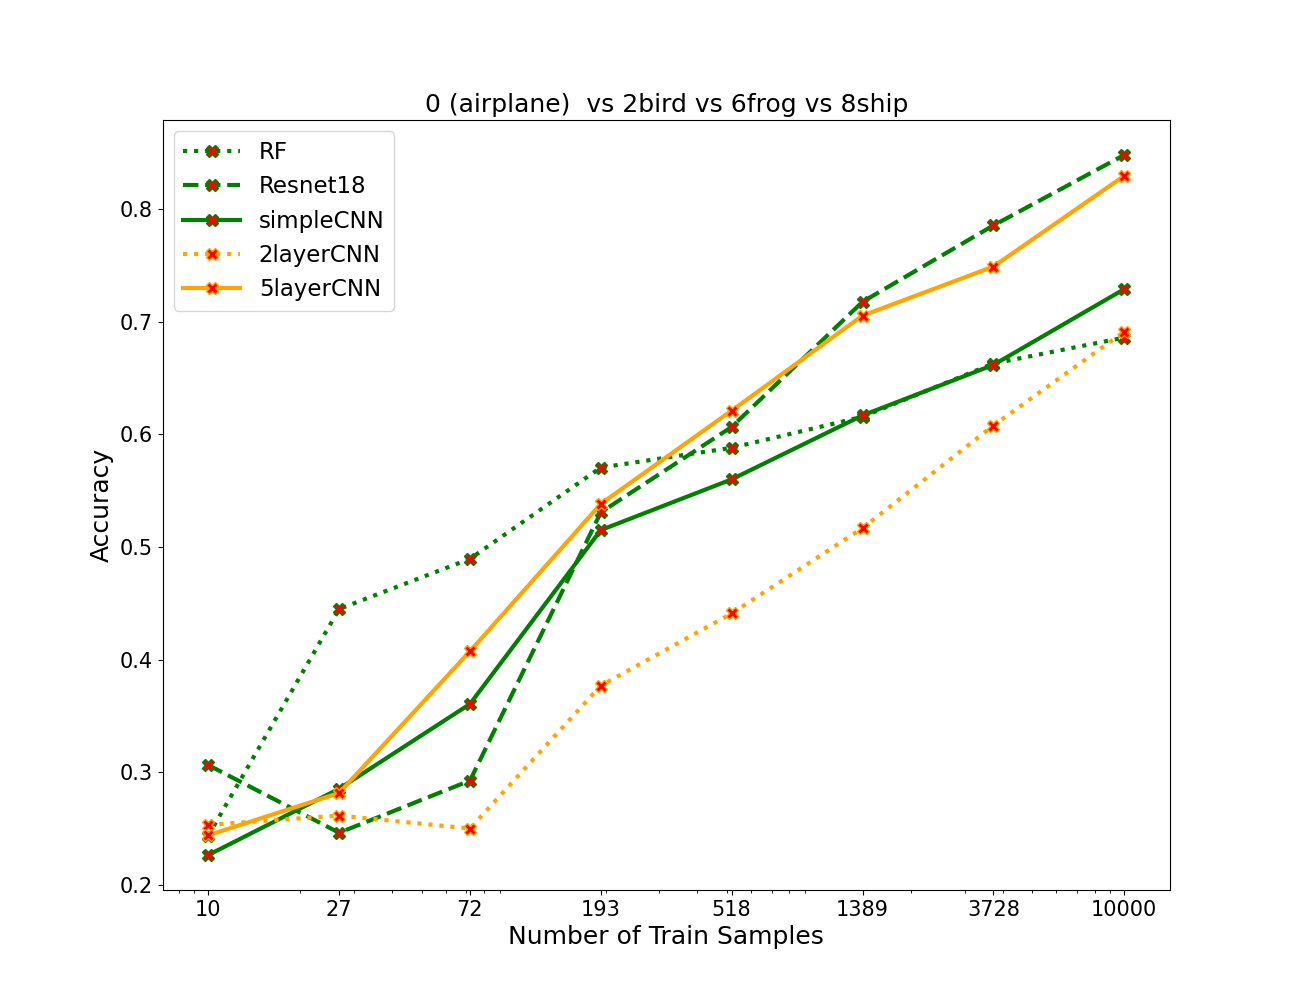

The file beside this chart, header and first rows:
algos, 0, 1, 2, 3, 4, 5, 6, 7
RF, 0.244, 0.445, 0.4895, 0.5705, 0.588, 0.6155, 0.6627, 0.6857
resnet, 0.3065, 0.2465, 0.2928, 0.5308, 0.6065, 0.7175, 0.7853, 0.8478
simpleCNN, 0.2268, 0.2855, 0.3608, 0.515, 0.56, 0.6168, 0.6615, 0.7288
2layercnn, 0.2535, 0.2617, 0.2502, 0.377, 0.441, 0.5168, 0.6078, 0.691
5layercnn, 0.2442, 0.2818, 0.4075, 0.5383, 0.621, 0.7053, 0.7488, 0.8293
